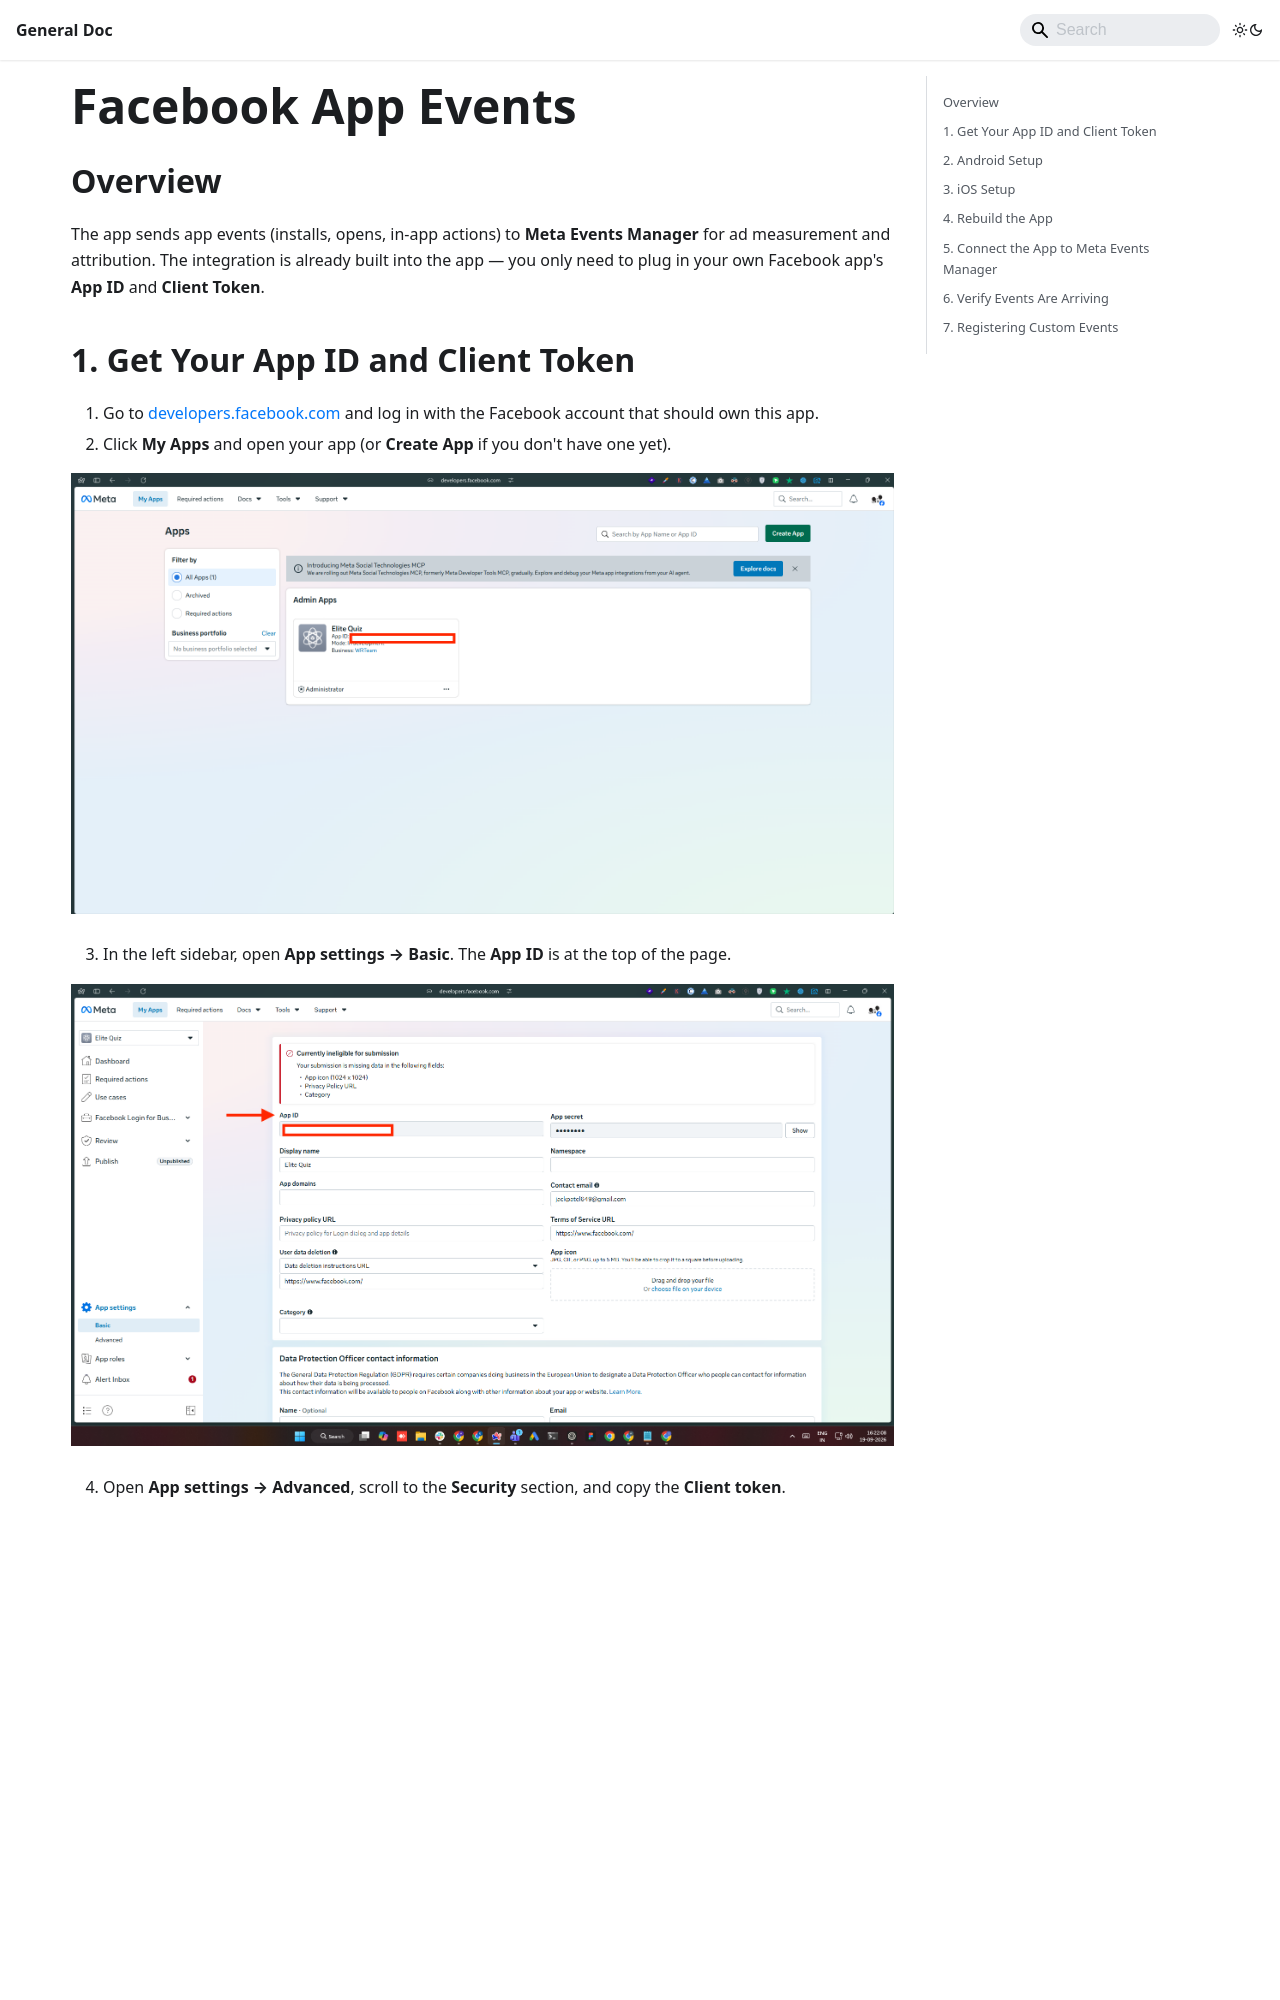

repository: WRTeam-in/common_app_doc · page: GeneralSettings/facebook-app-events/index.html · generator: docusaurus

---
sidebar_position: 8
title: Facebook App Events
description: Set up Facebook App Events for install tracking, attribution, and custom in-app events
pagination_next: null
pagination_prev: null
tags:
  - Facebook
  - Meta
  - App Events
  - Analytics
---

# Facebook App Events

## Overview

The app sends app events (installs, opens, in-app actions) to **Meta Events Manager** for ad measurement and attribution. The integration is already built into the app — you only need to plug in your own Facebook app's **App ID** and **Client Token**.

## 1. Get Your App ID and Client Token

1. Go to [developers.facebook.com](https://developers.facebook.com) and log in with the Facebook account that should own this app.
2. Click **My Apps** and open your app (or **Create App** if you don't have one yet).

![My Apps — select your app](../../static/img/facebook/facebook-my-apps.png)

3. In the left sidebar, open **App settings → Basic**. The **App ID** is at the top of the page.

![App settings → Basic — App ID](../../static/img/facebook/facebook-app-id.png)

4. Open **App settings → Advanced**, scroll to the **Security** section, and copy the **Client token**.

![App settings → Advanced — Client token](../../static/img/facebook/facebook-client-token.png)

Keep both values handy — you'll add them to the Android and iOS configuration below.
